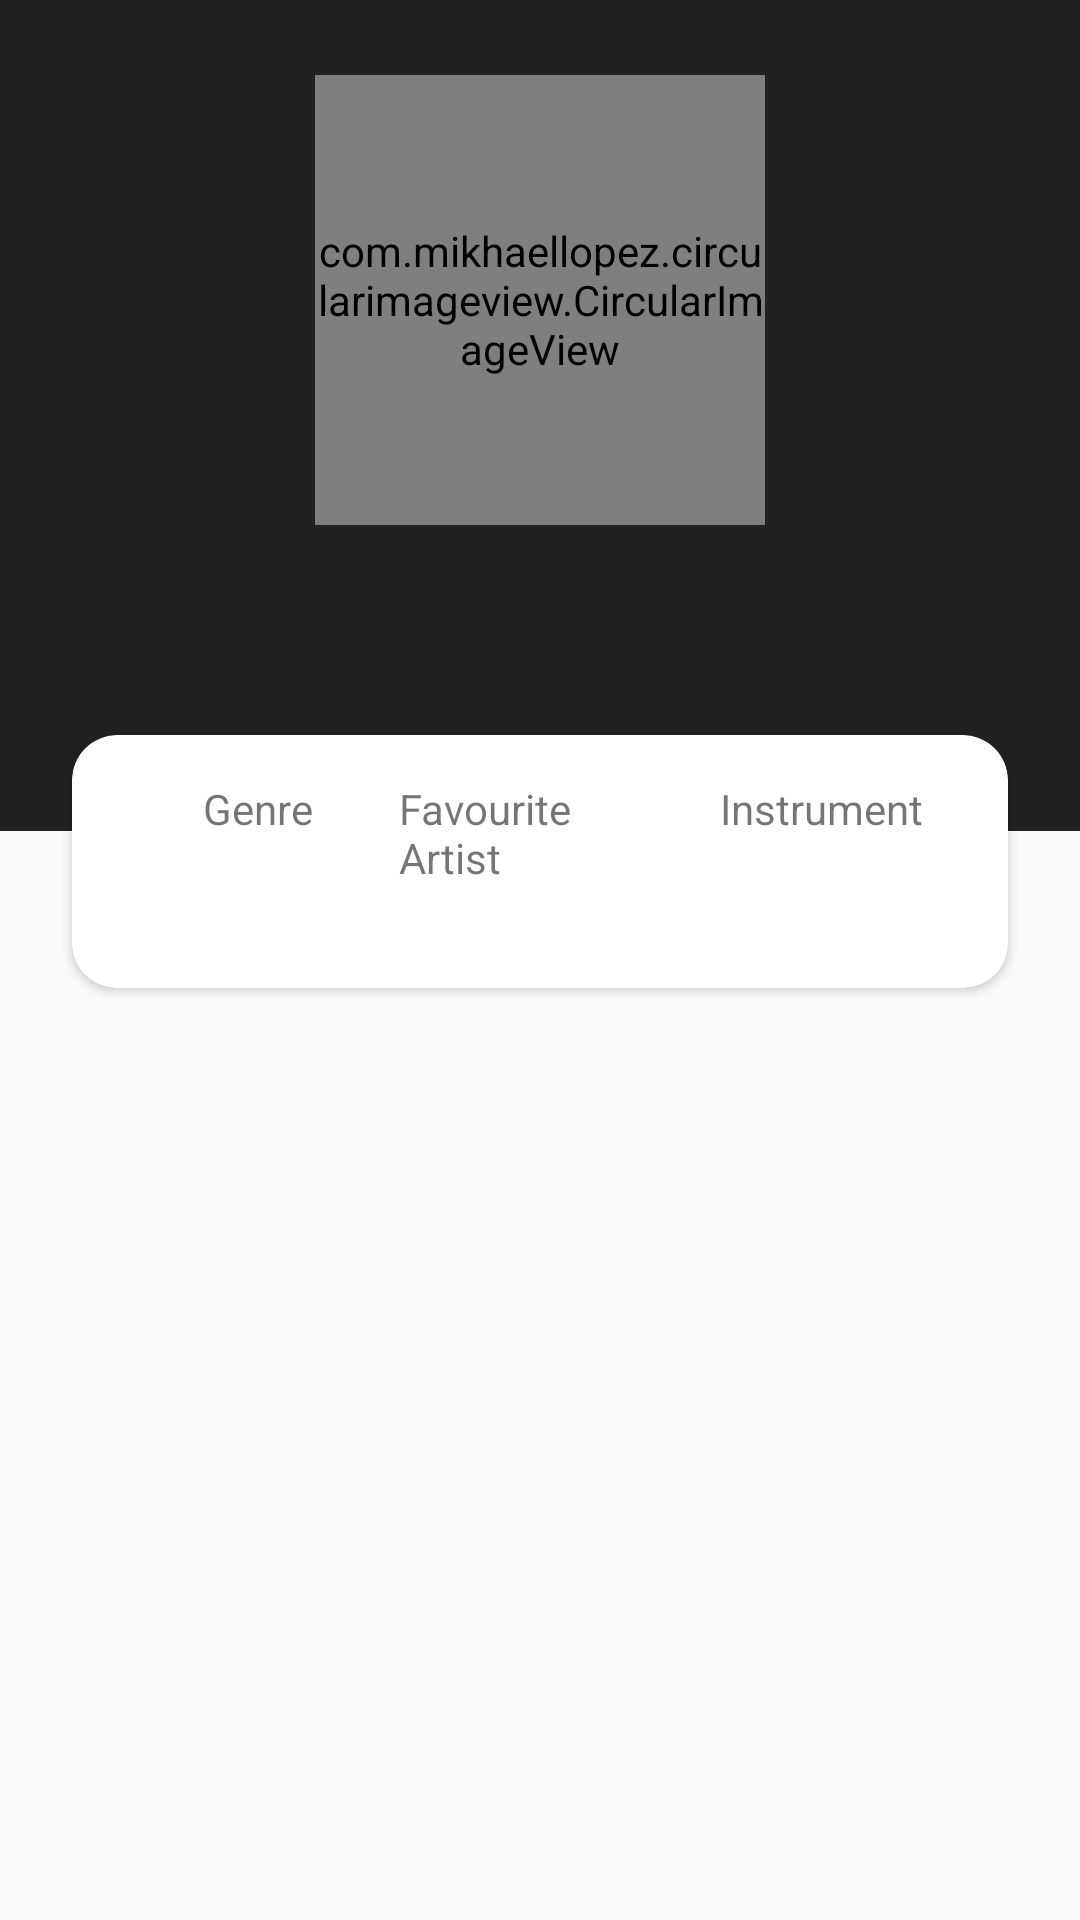

Android layout source for this screen:
<!-- AndroidManifest.xml: application theme artist -->
<!-- res/layout/fragment_profile.xml -->
<?xml version="1.0" encoding="utf-8"?>
<ScrollView xmlns:android="http://schemas.android.com/apk/res/android" xmlns:tools="http://schemas.android.com/tools"
            xmlns:app="http://schemas.android.com/apk/res-auto"
            android:layout_height="match_parent"
            android:layout_width="match_parent"
            tools:context=".profile.ProfileFragment" android:fillViewport="true">

    <android.support.constraint.ConstraintLayout
            android:layout_width="match_parent"
            android:layout_height="wrap_content">

        <LinearLayout
                android:id="@+id/profileFragment_profileLinearLayout"
                android:layout_width="0dp"
                android:layout_height="wrap_content"
                android:orientation="vertical"
                android:paddingBottom="75dp"
                android:background="@color/colorPrimary"
                app:layout_constraintStart_toStartOf="parent"
                app:layout_constraintEnd_toEndOf="parent"
                app:layout_constraintTop_toTopOf="parent">

            <com.mikhaellopez.circularimageview.CircularImageView
                    android:id="@+id/profileFragment_profilepic"
                    android:layout_width="150dp"
                    android:layout_height="150dp"
                    android:layout_gravity="center"
                    android:src="@drawable/person_icon"
                    app:civ_border_width="4dp"
                    app:civ_border_color="@color/colorSecondary"
                    android:layout_marginTop="25dp"
                    android:layout_marginBottom="8dp"
                    android:focusable="true"
                    android:clickable="true"
                    android:background="?android:attr/selectableItemBackgroundBorderless"
                    android:cropToPadding="false" android:scaleType="centerCrop" tools:targetApi="lollipop"/>

            <TextView
                    android:id="@+id/profileFragment_profilename"
                    android:layout_width="wrap_content"
                    android:layout_height="wrap_content"
                    android:layout_gravity="center"
                    android:textAllCaps="true"
                    android:textStyle="bold"
                    android:textColor="@color/colorPrimaryText"/>
        </LinearLayout>

        <android.support.v4.widget.Space
                android:id="@+id/space"
                android:layout_width="0dp"
                android:layout_height="0dp"
                android:layout_marginBottom="32dp"
                app:layout_constraintBottom_toBottomOf="@+id/profileFragment_profileLinearLayout"
                app:layout_constraintLeft_toLeftOf="@id/profileFragment_profileLinearLayout"
                app:layout_constraintRight_toRightOf="@id/profileFragment_profileLinearLayout"/>

        <android.support.v7.widget.CardView
                android:id="@+id/profileFragment_card"
                android:layout_width="0dp"
                android:layout_height="wrap_content"
                app:layout_constraintEnd_toEndOf="parent"
                android:layout_marginEnd="24dp"
                app:layout_constraintStart_toStartOf="parent"
                android:layout_marginStart="24dp"
                app:layout_constraintTop_toBottomOf="@id/space"
                android:padding="0dp"
                app:cardCornerRadius="15dp">

            <LinearLayout
                    android:layout_width="match_parent"
                    android:layout_height="wrap_content"
                    android:orientation="horizontal"
                    android:weightSum="3"
                    android:padding="15dp">

                <LinearLayout
                        android:id="@+id/profileFragment_favGenre"
                        android:layout_width="0dp"
                        android:layout_height="wrap_content"
                        android:orientation="vertical"
                        android:layout_weight="1"
                        android:gravity="center">

                    <TextView
                            android:layout_width="wrap_content"
                            android:layout_height="wrap_content"
                            android:text="@string/infoFavGenre"
                    />

                    <TextView
                            android:id="@+id/profileFragment_favGenreText"
                            android:layout_width="wrap_content"
                            android:layout_height="wrap_content"
                            android:textStyle="bold"
                            android:textColor="@color/colorPrimary" android:textAlignment="textStart"/>
                </LinearLayout>

                <LinearLayout
                        android:id="@+id/profileFragment_favArtist"
                        android:layout_width="0dp"
                        android:layout_height="wrap_content"
                        android:orientation="vertical"
                        android:layout_weight="1"
                        android:gravity="center">

                    <TextView
                            android:layout_width="wrap_content"
                            android:layout_height="wrap_content"
                            android:text="@string/info_favArtist"
                    />

                    <TextView
                            android:id="@+id/profileFragment_favArtistText"
                            android:layout_width="wrap_content"
                            android:layout_height="wrap_content"
                            android:textStyle="bold"
                            android:textColor="@color/colorPrimary" android:textAlignment="center"/>
                </LinearLayout>

                <LinearLayout
                        android:id="@+id/profileFragment_favInstrument"
                        android:layout_width="0dp"
                        android:layout_height="wrap_content"
                        android:orientation="vertical"
                        android:layout_weight="1"
                        android:gravity="center">

                    <TextView
                            android:layout_width="wrap_content"
                            android:layout_height="wrap_content"
                            android:text="@string/infoFavInstrument"
                    />

                    <TextView
                            android:id="@+id/profileFragment_favInstrumentText"
                            android:layout_width="wrap_content"
                            android:layout_height="wrap_content"
                            android:textStyle="bold"
                            android:textColor="@color/colorPrimary" android:textAlignment="center"/>
                </LinearLayout>

            </LinearLayout>

        </android.support.v7.widget.CardView>
        <ImageView android:layout_width="100dp" android:layout_height="100dp"
                   app:layout_constraintEnd_toEndOf="parent"
                   app:layout_constraintStart_toStartOf="parent"
                   app:layout_constraintBottom_toBottomOf="parent"
                   android:layout_marginTop="8dp"
                   app:layout_constraintTop_toBottomOf="@+id/profileFragment_card"
                   android:src="@drawable/ic_mute"
                   android:scaleType="centerCrop" android:id="@+id/empty_userposts"
                   android:visibility="gone" android:layout_marginStart="32dp" android:layout_marginEnd="32dp"
                   android:adjustViewBounds="true" android:layout_marginBottom="8dp"/>
        <android.support.v7.widget.RecyclerView android:layout_width="0dp"
                                                android:layout_height="wrap_content"
                                                app:layout_constraintEnd_toEndOf="parent"
                                                app:layout_constraintStart_toStartOf="parent"
                                                app:layout_constraintBottom_toBottomOf="parent"
                                                android:layout_marginTop="8dp"
                                                app:layout_constraintTop_toBottomOf="@+id/profileFragment_card"
                                                android:id="@+id/rv_userPosts">

        </android.support.v7.widget.RecyclerView>

    </android.support.constraint.ConstraintLayout>
</ScrollView>
<!-- resources referenced by this layout -->
<resources>
  <color name="colorPrimary">#212121</color>
  <color name="colorPrimaryText">#ffffff</color>
  <color name="colorSecondary">#fafafa</color>
  <!-- drawable ic_mute (drawable) -->
  <vector android:height="60dp" android:viewportHeight="58"
      android:viewportWidth="58" android:width="60dp" xmlns:android="http://schemas.android.com/apk/res/android">
      <path android:fillColor="#D75A4A" android:pathData="M29,29m-29,0a29,29 0,1 1,58 0a29,29 0,1 1,-58 0"/>
      <path android:fillColor="#FFFFFF" android:pathData="M22.427,20h-8.323C12.942,20 12,20.942 12,22.104v12.793C12,36.058 12.942,37 14.104,37h8.323c0.375,0 0.743,0.1 1.067,0.29L36.83,49.706C38.232,50.531 40,49.52 40,47.893V9.107c0,-1.627 -1.768,-2.638 -3.17,-1.813L23.494,19.71C23.17,19.9 22.802,20 22.427,20z"/>
      <path android:fillColor="#424A60" android:pathData="M50.866,9.962c-0.436,-0.5 -0.884,-0.992 -1.36,-1.468s-0.968,-0.924 -1.468,-1.36L7.134,48.038c0.436,0.5 0.884,0.992 1.36,1.468s0.968,0.924 1.468,1.36L50.866,9.962z"/>
  </vector>
  <!-- drawable person_icon: png bitmap (drawable-hdpi, 21846 bytes) -->
  <string name="infoFavGenre">Genre</string>
  <string name="infoFavInstrument">Instrument</string>
  <string name="info_favArtist">Favourite Artist</string>
  <style name="artist" parent="Theme.AppCompat.Light.NoActionBar">
          <item name="android:colorAccent">@color/colorPrimary</item>
          <item name="android:colorPrimary">@color/colorSecondary</item>
          <item name="android:colorPrimaryDark">@color/colorSecondaryDark</item>
          <item name="colorPrimaryDark">@color/colorPrimaryDark</item>
          <item name="android:colorBackground">@color/colorSecondary</item>
          <item name="android:colorForeground">@color/colorPrimaryDark</item>
          <item name="android:navigationBarColor">@color/colorPrimaryDark</item>
          <item name="android:statusBarColor">@color/colorSecondaryDark</item>
          <item name="android:textColorPrimary">@color/colorSecondaryText</item>
          <item name="android:textColorPrimaryInverse">@color/colorSecondaryLight</item>
          <item name="android:windowBackground">@color/colorSecondary</item>
          <item name="colorPrimary">@color/colorSecondary</item>
          <item name="colorAccent">@color/colorPrimary</item>
          <item name="actionOverflowButtonStyle">@style/overflowButton</item>
      </style>
  <color name="colorSecondaryDark">#dedede</color>
  <color name="colorPrimaryDark">#000000</color>
  <color name="colorSecondaryText">#000000</color>
  <color name="colorSecondaryLight">#ffffff</color>
  <style name="overflowButton" parent="Widget.AppCompat.ActionButton.Overflow">
          <item name="android:tint">@color/colorPrimaryText</item>
      </style>
</resources>
